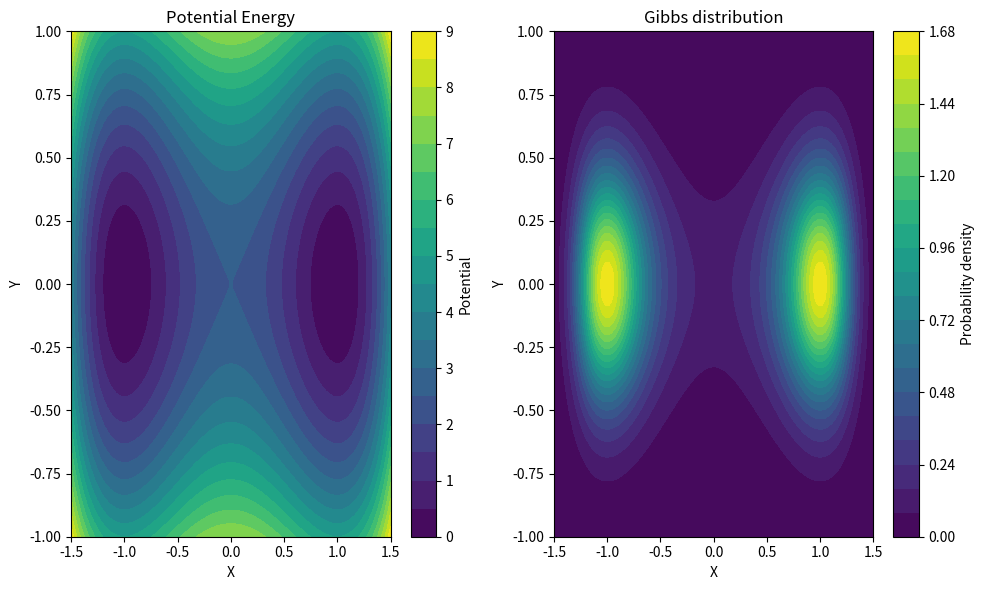

Python code for this plot: (Note: this script raises an exception after producing the figure.)
# import libraries
import numpy as np
import matplotlib.pyplot as plt
from scipy.integrate import dblquad

# define the potential
def potential(x, y):
    return 5/2 * (x**2 - 1)**2 + 5*y**2

# gradient of the potential
def V_partialx(x, y):
    return 10*x*(x**2-1)

def V_partialy(x, y):
    return 10*y

# simulation box parameters
Lx, Ly = 1.5, 1
dx = 0.03
dy = dx
Nx = int(2*Lx/dx)
Ny = int(2*Ly/dy)

# create the grid
x = np.linspace(-Lx, Lx, Nx) # Range of x values
y = np.linspace(-Ly, Ly, Ny) # Range of y values
Y, X = np.meshgrid(y, x)  # Transpose X and Y here
V = potential(X, Y) # potential
Vx = V_partialx(X,Y) # derivative wrt x
Vy = V_partialy(X,Y) # derivative wrt y

# calculate the Gibbs distribution (beta=1)
Z, dZ = dblquad(lambda y, x: np.exp(-potential(x, y)), -Ly, Ly, lambda x: -Lx, lambda x: Lx)
beta = 1
prob = np.exp(-beta*V) / Z

# Visualize the potential and the Giggs distribution
plt.figure(figsize=(10, 6))
plt.subplot(1, 2, 1)
plt.contourf(X, Y, V, levels=20, cmap='viridis')
plt.colorbar(label='Potential')
plt.xlabel('X')
plt.ylabel('Y')
plt.title('Potential Energy')

plt.subplot(1, 2, 2)
plt.contourf(X, Y, prob, levels=20, cmap='viridis')
plt.colorbar(label='Probability density')
plt.xlabel('X')
plt.ylabel('Y')
plt.title('Gibbs distribution')

plt.tight_layout()
plt.savefig("dw2d/p&g.png")

# metatable states
Vmax = 0.4

# initialize the committor
q = np.zeros((Nx,Ny))

# Neumann boundary conditions on the edge
q[0,:] = q[1,:]
q[-1,:] = q[-2,:]
q[:,0] = q[:,1]
q[:,-1] = q[:,-2]

# Dirichlet boundary conditions on the metastable states
metastable_boolean = V < Vmax
reactanct = x < 0
q[np.logical_and(metastable_boolean, reactanct[:, np.newaxis])] = 0
q[np.logical_and(metastable_boolean, ~reactanct[:, np.newaxis])] = 1

# update with iterations
Niter = 3000
for k in range(Niter):
    print(Niter-k, end="\r")
    for i in range(1, Nx - 1):
        for j in range(1, Ny - 1):
            if not metastable_boolean[i, j]:
                q[i, j] = (2 * dx**2 * (q[i+1, j] + q[i-1, j]) + 2 * dy**2 * (q[i, j+1] + q[i, j-1])
                           - dx * dy**2 * Vx[i, j] * (q[i+1, j] - q[i-1, j])
                           - dy * dx**2 * Vy[i, j] * (q[i, j+1] - q[i, j-1])) / (4 * (dx**2 + dy**2))    
    # Neumann boundary conditions on the edge (x-axis)
    q[0, :] = q[1, :]  # Forward finite difference for Neumann condition
    q[-1, :] = q[-2, :]  # Backward finite difference for Neumann condition
    
    # Neumann boundary conditions on the edge (y-axis)
    q[:, 0] = q[:, 1]  # Forward finite difference for Neumann condition
    q[:, -1] = q[:, -2]  # Backward finite difference for Neumann condition
    
    # Apply Dirichlet boundary conditions on the metastable states
    q[np.logical_and(metastable_boolean, reactanct[:, np.newaxis])] = 0
    q[np.logical_and(metastable_boolean, ~reactanct[:, np.newaxis])] = 1

# plot the committor
fig = plt.subplots(figsize=(8, 6))
contourf = plt.contourf(X, Y, q, levels=15, cmap='viridis')
highlighted_levels = np.array([-1])  # Value that highlights the region
highlighted_contour = np.where(metastable_boolean, highlighted_levels, np.nan)
plt.contourf(X, Y, highlighted_contour, colors='white', alpha=1)
plt.colorbar(contourf)
plt.xlabel('X')
plt.ylabel('Y')
plt.title('Forward committor')
plt.savefig("dw2d/c_tpt.png")


# kernel of the probability density of reactive trajectories
m = q * (1-q) * np.exp(-V)

# plot m
fig, ax = plt.subplots(figsize=(8, 6))
contourf = ax.contourf(X, Y, m, levels=15, cmap='viridis')
highlighted_contour = np.where(metastable_boolean, highlighted_levels, np.nan)
plt.contourf(X, Y, highlighted_contour, colors='white', alpha=1)
plt.xlabel('X')
plt.ylabel('Y')
plt.title('Kernel of the transition path density')
plt.savefig("dw2d/m_tpt.png")

# transition path current
J = np.gradient(q) * prob

# plot of the vector field
subsample_factor = 2
X_plot = X[::subsample_factor, ::subsample_factor]
Y_plot = Y[::subsample_factor, ::subsample_factor]
Jx_plot = J[0][::subsample_factor, ::subsample_factor]
Jy_plot = J[1][::subsample_factor, ::subsample_factor]

plt.figure(figsize=(8, 6))
plt.quiver(X_plot, Y_plot, Jx_plot, Jy_plot, angles='xy', scale_units='xy', scale=0.1, color='darkblue', alpha=0.7, width=0.005, headwidth=4)
plt.xlabel('X')
plt.ylabel('Y')
plt.title('Transition path current')
plt.gca().set_facecolor('lightgray')  # Set background color
plt.savefig("dw2d/J_tpt.png")